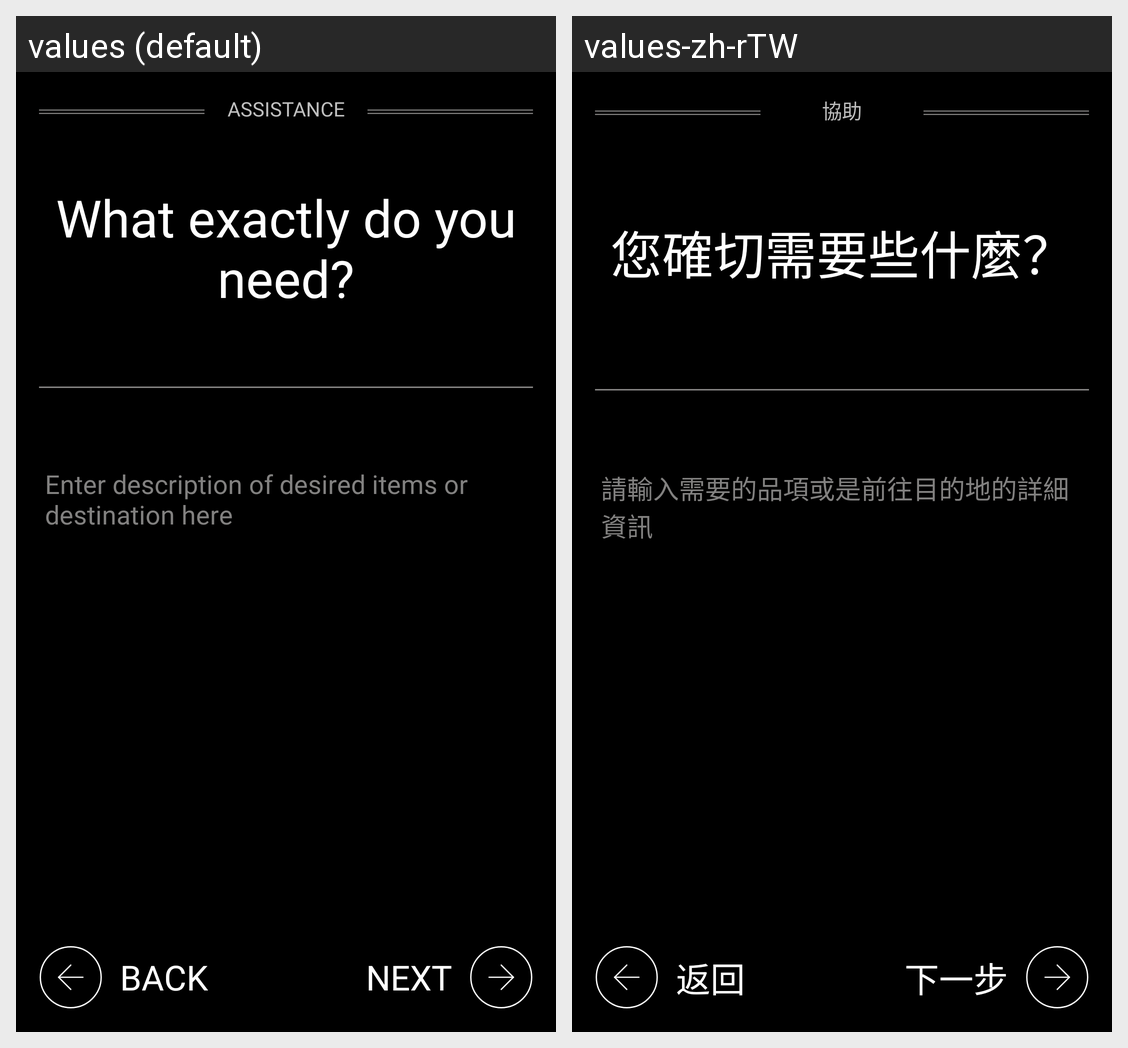

Strings drawn on this Android screen and how each of the app's shown locales translates them:
Android screen res/layout/fragment_request_help_detail.xml rendered under 2 locales, left to right: values (default), values-zh-rTW. Device: Nexus 5 (rendered at 1080×1920; each locale shown at half size, 540×960, under a caption strip naming it); theme AppTheme.
Strings drawn on this screen, with the default value and each locale's value (text and hints the layout hard-codes, and strings that could not be matched under every locale, appear in the picture but are not listed):

assistance
  values: Assistance
  values-zh-rTW: 協助

what_exactly_do_u_need
  values: What exactly do you need?
  values-zh-rTW: 您確切需要些什麼？

enter_description_if_desired_items
  values: Enter description of desired items or destination here
  values-zh-rTW: 請輸入需要的品項或是前往目的地的詳細資訊

back
  values: Back
  values-zh-rTW: 返回

next
  values: Next
  values-zh-rTW: 下一步
